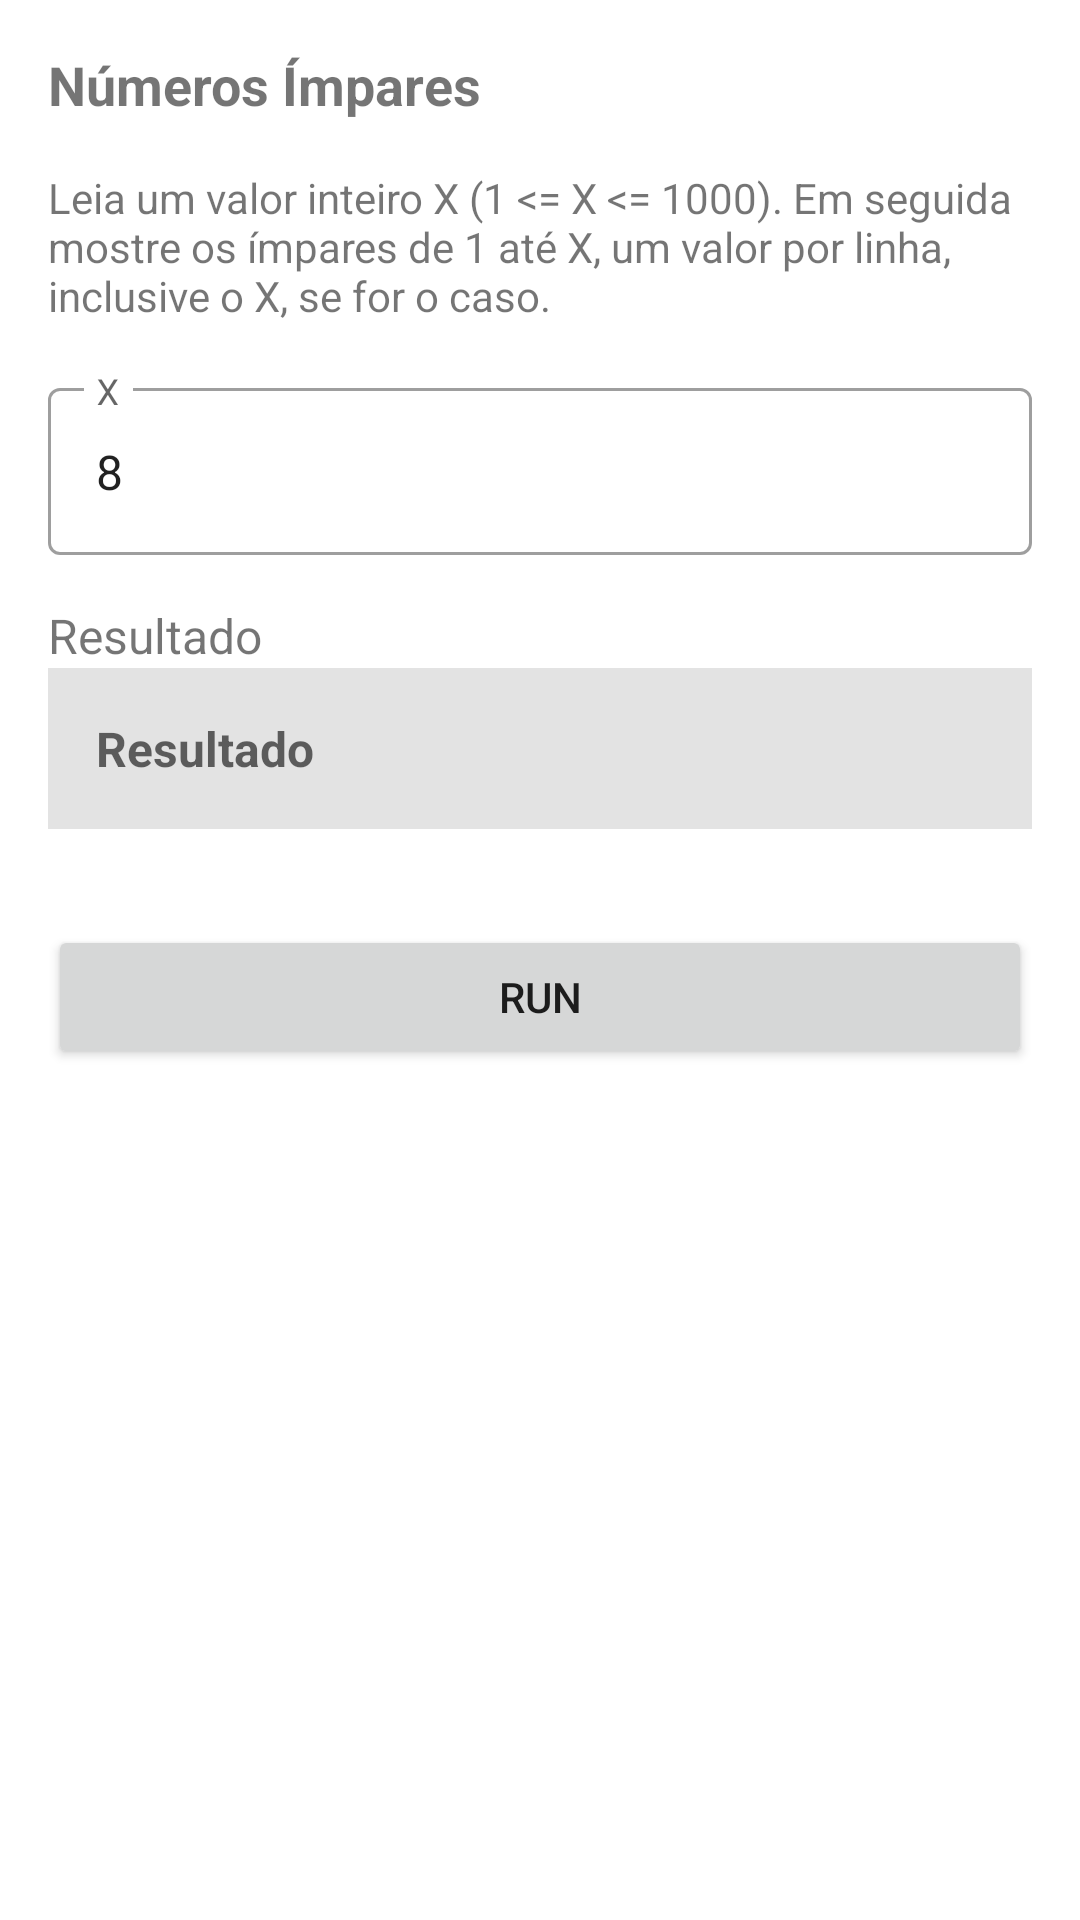

Layout XML and referenced resources for this Android screen:
<!-- AndroidManifest.xml: application theme Theme.BootcampEveris -->
<!-- res/layout/challenge2_fragment.xml -->
<?xml version="1.0" encoding="utf-8"?>
<androidx.core.widget.NestedScrollView xmlns:android="http://schemas.android.com/apk/res/android"
    xmlns:app="http://schemas.android.com/apk/res-auto"
    xmlns:tools="http://schemas.android.com/tools"
    android:layout_width="match_parent"
    android:layout_height="match_parent"
    tools:context=".ui.challenge2.Challenge2Fragment">

    <androidx.constraintlayout.widget.ConstraintLayout
        android:layout_width="match_parent"
        android:layout_height="wrap_content"
        android:padding="16dp">

        <TextView
            android:id="@+id/text_title"
            android:layout_width="wrap_content"
            android:layout_height="wrap_content"
            android:text="@string/text_title_name_challenge2"
            android:textSize="18sp"
            android:textStyle="bold"
            app:layout_constraintStart_toStartOf="parent"
            app:layout_constraintTop_toTopOf="parent" />

        <TextView
            android:id="@+id/text_description"
            android:layout_width="0dp"
            android:layout_height="wrap_content"
            android:layout_marginTop="16dp"
            android:text="@string/text_description_challenge2"
            app:layout_constraintEnd_toEndOf="parent"
            app:layout_constraintStart_toStartOf="parent"
            app:layout_constraintTop_toBottomOf="@+id/text_title" />

        <com.google.android.material.textfield.TextInputLayout
            android:id="@+id/input_layout"
            style="@style/Widget.MaterialComponents.TextInputLayout.OutlinedBox"
            android:layout_width="0dp"
            android:layout_height="wrap_content"
            android:layout_marginTop="16dp"
            android:layout_weight="1"
            android:hint="X"
            android:inputType="number"
            app:boxBackgroundColor="@null"
            app:hintAnimationEnabled="true"
            app:layout_constraintEnd_toEndOf="parent"
            app:layout_constraintStart_toStartOf="parent"
            app:layout_constraintTop_toBottomOf="@+id/text_description"
            tools:ignore="HardcodedText">

            <com.google.android.material.textfield.TextInputEditText
                android:id="@+id/input"
                android:layout_width="match_parent"
                android:layout_height="wrap_content"
                android:digits="0123456789"
                android:importantForAutofill="no"
                android:inputType="number"
                android:maxLength="4"
                android:text="8"
                tools:ignore="HardcodedText" />

        </com.google.android.material.textfield.TextInputLayout>

        <TextView
            android:id="@+id/text_result_title"
            android:layout_width="wrap_content"
            android:layout_height="wrap_content"
            android:layout_marginTop="16dp"
            android:text="@string/text_result_challenge"
            android:textSize="16sp"
            app:layout_constraintStart_toStartOf="parent"
            app:layout_constraintTop_toBottomOf="@+id/input_layout" />

        <TextView
            android:id="@+id/text_result"
            android:layout_width="0dp"
            android:layout_height="wrap_content"
            android:background="#E3E3E3"
            android:gravity="center_vertical"
            android:hint="@string/text_result_challenge"
            android:padding="16dp"
            android:textSize="16sp"
            android:textStyle="bold"
            app:layout_constraintEnd_toEndOf="parent"
            app:layout_constraintStart_toStartOf="parent"
            app:layout_constraintTop_toBottomOf="@+id/text_result_title"
            tools:ignore="HardcodedText"
            tools:text="1 3 5 7" />

        <Button
            android:id="@+id/button_run"
            android:layout_width="0dp"
            android:layout_height="wrap_content"
            android:layout_marginTop="32dp"
            android:text="@string/text_run_challenge"
            app:layout_constraintEnd_toEndOf="parent"
            app:layout_constraintStart_toStartOf="parent"
            app:layout_constraintTop_toBottomOf="@+id/text_result" />

    </androidx.constraintlayout.widget.ConstraintLayout>

</androidx.core.widget.NestedScrollView>
<!-- resources referenced by this layout -->
<resources>
  <string name="text_description_challenge2">Leia um valor inteiro X (1 &lt;= X &lt;= 1000).
          Em seguida mostre os ímpares de 1 até X, um valor por linha, inclusive o X, se for o caso.</string>
  <string name="text_result_challenge">Resultado</string>
  <string name="text_run_challenge">Run</string>
  <string name="text_title_name_challenge2">Números Ímpares</string>
  <style name="Theme.BootcampEveris" parent="Theme.MaterialComponents.DayNight.DarkActionBar">
          
          <item name="colorPrimary">@color/theme</item>
          <item name="colorPrimaryVariant">@color/theme</item>
          <item name="colorOnPrimary">@color/white</item>
          
          <item name="colorSecondary">@color/accent</item>
          <item name="colorSecondaryVariant">@color/theme</item>
          <item name="colorOnSecondary">@color/black</item>
          
          <item name="android:statusBarColor" tools:targetApi="l">?attr/colorPrimaryVariant</item>
          
      </style>
  <color name="theme">#1976D2</color>
  <color name="white">#FFFFFFFF</color>
  <color name="accent">#FFA000</color>
  <color name="black">#FF000000</color>
</resources>
